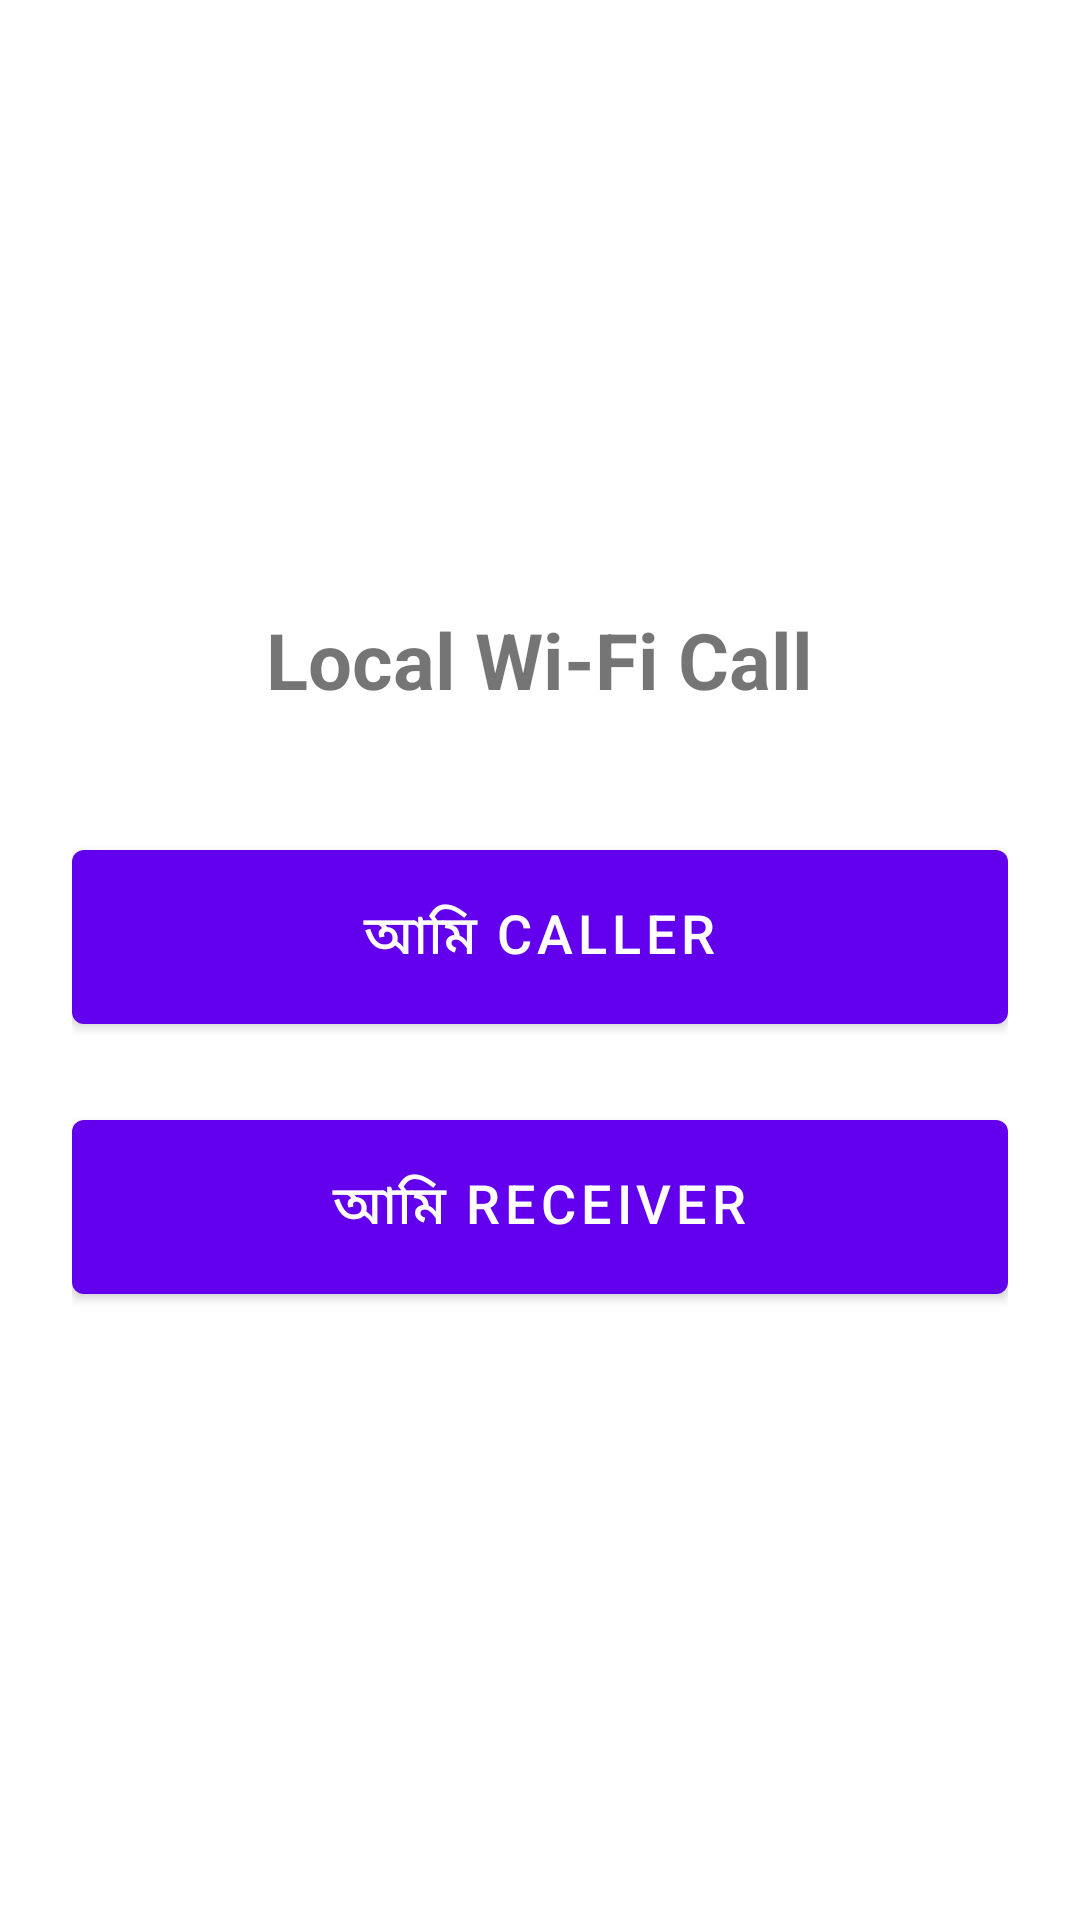

The Android layout XML behind this screen, and the referenced resources:
<!-- AndroidManifest.xml: application theme Theme.WifiCall -->
<!-- res/layout/activity_main.xml -->
<?xml version="1.0" encoding="utf-8"?>
<LinearLayout xmlns:android="http://schemas.android.com/apk/res/android"
    android:layout_width="match_parent"
    android:layout_height="match_parent"
    android:orientation="vertical"
    android:gravity="center"
    android:padding="24dp">

    <TextView
        android:layout_width="wrap_content"
        android:layout_height="wrap_content"
        android:text="Local Wi-Fi Call"
        android:textSize="26sp"
        android:textStyle="bold"
        android:layout_marginBottom="40dp" />

    <Button
        android:id="@+id/btnCaller"
        android:layout_width="match_parent"
        android:layout_height="70dp"
        android:text="আমি Caller"
        android:textSize="18sp"
        android:layout_marginBottom="20dp" />

    <Button
        android:id="@+id/btnReceiver"
        android:layout_width="match_parent"
        android:layout_height="70dp"
        android:text="আমি Receiver"
        android:textSize="18sp" />

</LinearLayout>
<!-- resources referenced by this layout -->
<resources>
  <style name="Theme.WifiCall" parent="Theme.MaterialComponents.DayNight.NoActionBar" />
</resources>
